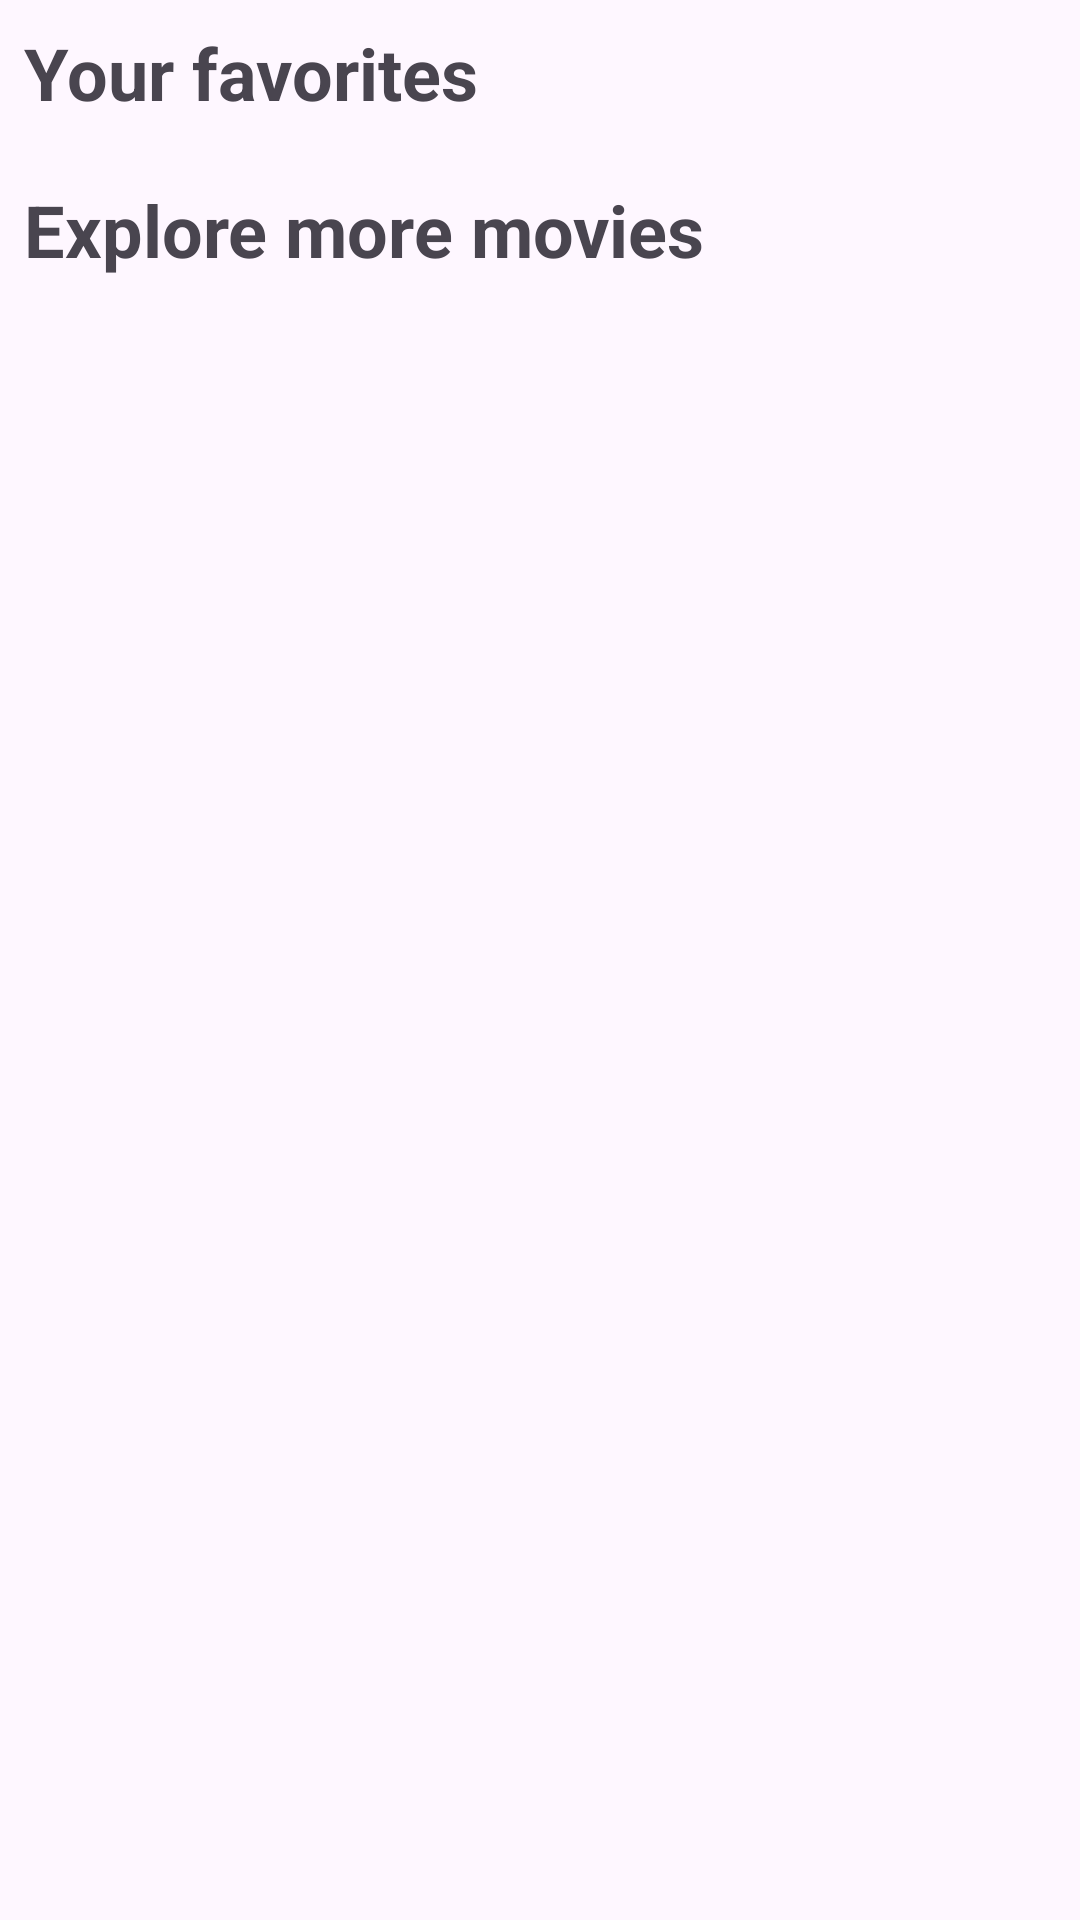

This screen was rendered from an Android layout file. Write that file and the resources it references.
<!-- AndroidManifest.xml: application theme Theme.PruebaIngresoMoviesWigilabs -->
<!-- res/layout/activity_movie_list.xml -->
<?xml version="1.0" encoding="utf-8"?>
<layout xmlns:android="http://schemas.android.com/apk/res/android"
    xmlns:app="http://schemas.android.com/apk/res-auto"
    xmlns:tools="http://schemas.android.com/tools"
    tools:context=".features.movielist.ui.MovieListActivity">

    <ScrollView
        android:layout_width="wrap_content"
        android:layout_height="wrap_content">

        <androidx.constraintlayout.widget.ConstraintLayout
            android:id="@+id/containerMovieList"
            android:layout_width="match_parent"
            android:layout_height="wrap_content"
            android:padding="@dimen/_8dp">

            <ProgressBar
                android:id="@+id/progress_bar"
                android:layout_width="wrap_content"
                android:layout_height="wrap_content"
                android:visibility="gone"
                app:layout_constraintBottom_toBottomOf="parent"
                app:layout_constraintEnd_toEndOf="parent"
                app:layout_constraintStart_toStartOf="parent"
                app:layout_constraintTop_toTopOf="parent"
                tools:visibility="visible" />

            <TextView
                android:id="@+id/text_your_favorites"
                android:layout_width="wrap_content"
                android:layout_height="wrap_content"
                android:textSize="@dimen/_24sp"
                android:textStyle="bold"
                android:text="@string/your_favorites"
                app:layout_constraintStart_toStartOf="parent"
                app:layout_constraintTop_toTopOf="parent" />

            <androidx.recyclerview.widget.RecyclerView
                android:id="@+id/recycle_your_favorites"
                android:layout_width="wrap_content"
                android:layout_height="wrap_content"
                android:layout_marginTop="@dimen/_8dp"
                app:layout_constraintStart_toStartOf="parent"
                android:orientation="horizontal"
                app:layout_constraintTop_toBottomOf="@id/text_your_favorites" />

            <TextView
                android:id="@+id/text_explore_movies"
                android:layout_width="wrap_content"
                android:layout_height="wrap_content"
                android:layout_marginTop="@dimen/_12dp"
                android:textSize="@dimen/_24sp"
                android:textStyle="bold"
                android:text="@string/explore_more_movies"
                app:layout_constraintStart_toStartOf="parent"
                app:layout_constraintTop_toBottomOf="@id/recycle_your_favorites" />

            <androidx.recyclerview.widget.RecyclerView
                android:id="@+id/recycleAllMovies"
                android:layout_width="wrap_content"
                android:layout_height="wrap_content"
                android:layout_marginTop="@dimen/_8dp"
                app:layout_constraintStart_toStartOf="parent"
                android:orientation="horizontal"
                app:layout_constraintTop_toBottomOf="@id/text_explore_movies" />

        </androidx.constraintlayout.widget.ConstraintLayout>
    </ScrollView>


</layout>
<!-- resources referenced by this layout -->
<resources>
  <dimen name="_12dp">12dp</dimen>
  <dimen name="_24sp">24sp</dimen>
  <dimen name="_8dp">8dp</dimen>
  <string name="explore_more_movies">Explore more movies</string>
  <string name="your_favorites">Your favorites</string>
  <style name="Theme.PruebaIngresoMoviesWigilabs" parent="Base.Theme.PruebaIngresoMoviesWigilabs" />
  <style name="Base.Theme.PruebaIngresoMoviesWigilabs" parent="Theme.Material3.DayNight.NoActionBar">
          
          
      </style>
</resources>
